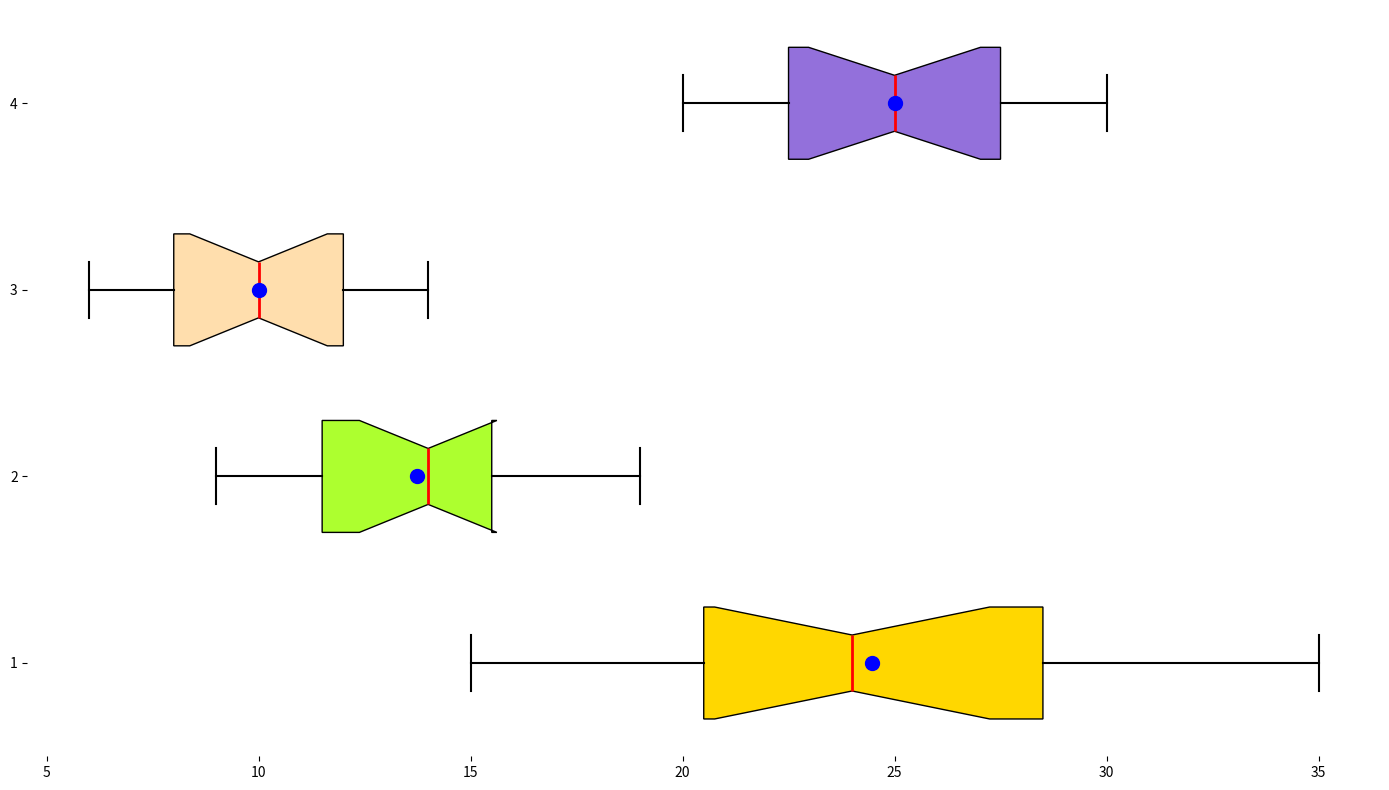

This figure's Python source:
import matplotlib.pyplot as plt
import numpy as np

vegetables = ['Tomatoes', 'Carrots', 'Peppers', 'Zucchinis']
yields = {
    'Tomatoes': [15, 20, 22, 18, 25, 30, 35, 24, 28, 23, 19, 29, 31, 27, 21],
    'Carrots': [9, 11, 13, 15, 14, 12, 10, 16, 18, 11, 14, 15, 17, 19, 12],
    'Peppers': [6, 8, 7, 11, 9, 12, 13, 10, 14, 12, 11, 9, 8, 13, 7],
    'Zucchinis': [20, 22, 24, 26, 28, 30, 25, 27, 23, 29, 21, 24, 26, 28, 22]
}

data = [yields[veg] for veg in vegetables]
average_yields = [np.mean(yields[veg]) for veg in vegetables]

fig, ax = plt.subplots(figsize=(14, 8))
box = ax.boxplot(data, patch_artist=True, notch=True, vert=False, positions=range(1, len(vegetables) + 1), widths=0.6)

colors = ['#FFD700', '#ADFF2F', '#FFDEAD', '#9370DB']
for patch, color in zip(box['boxes'], colors):
    patch.set_facecolor(color)
for whisker in box['whiskers']:
    whisker.set(color='black', linestyle='-', linewidth=1.5)
for cap in box['caps']:
    cap.set(color='black', linewidth=1.5)
for median in box['medians']:
    median.set(color='red', linewidth=2)
for flier in box['fliers']:
    flier.set(markerfacecolor='orange', marker='o', markersize=6)

ax.scatter(average_yields, range(1, len(vegetables) + 1), color='blue', s=100, zorder=3)

ax.xaxis.grid(False)
for spine in ax.spines.values():
    spine.set_visible(False)

plt.tight_layout()
plt.show()
